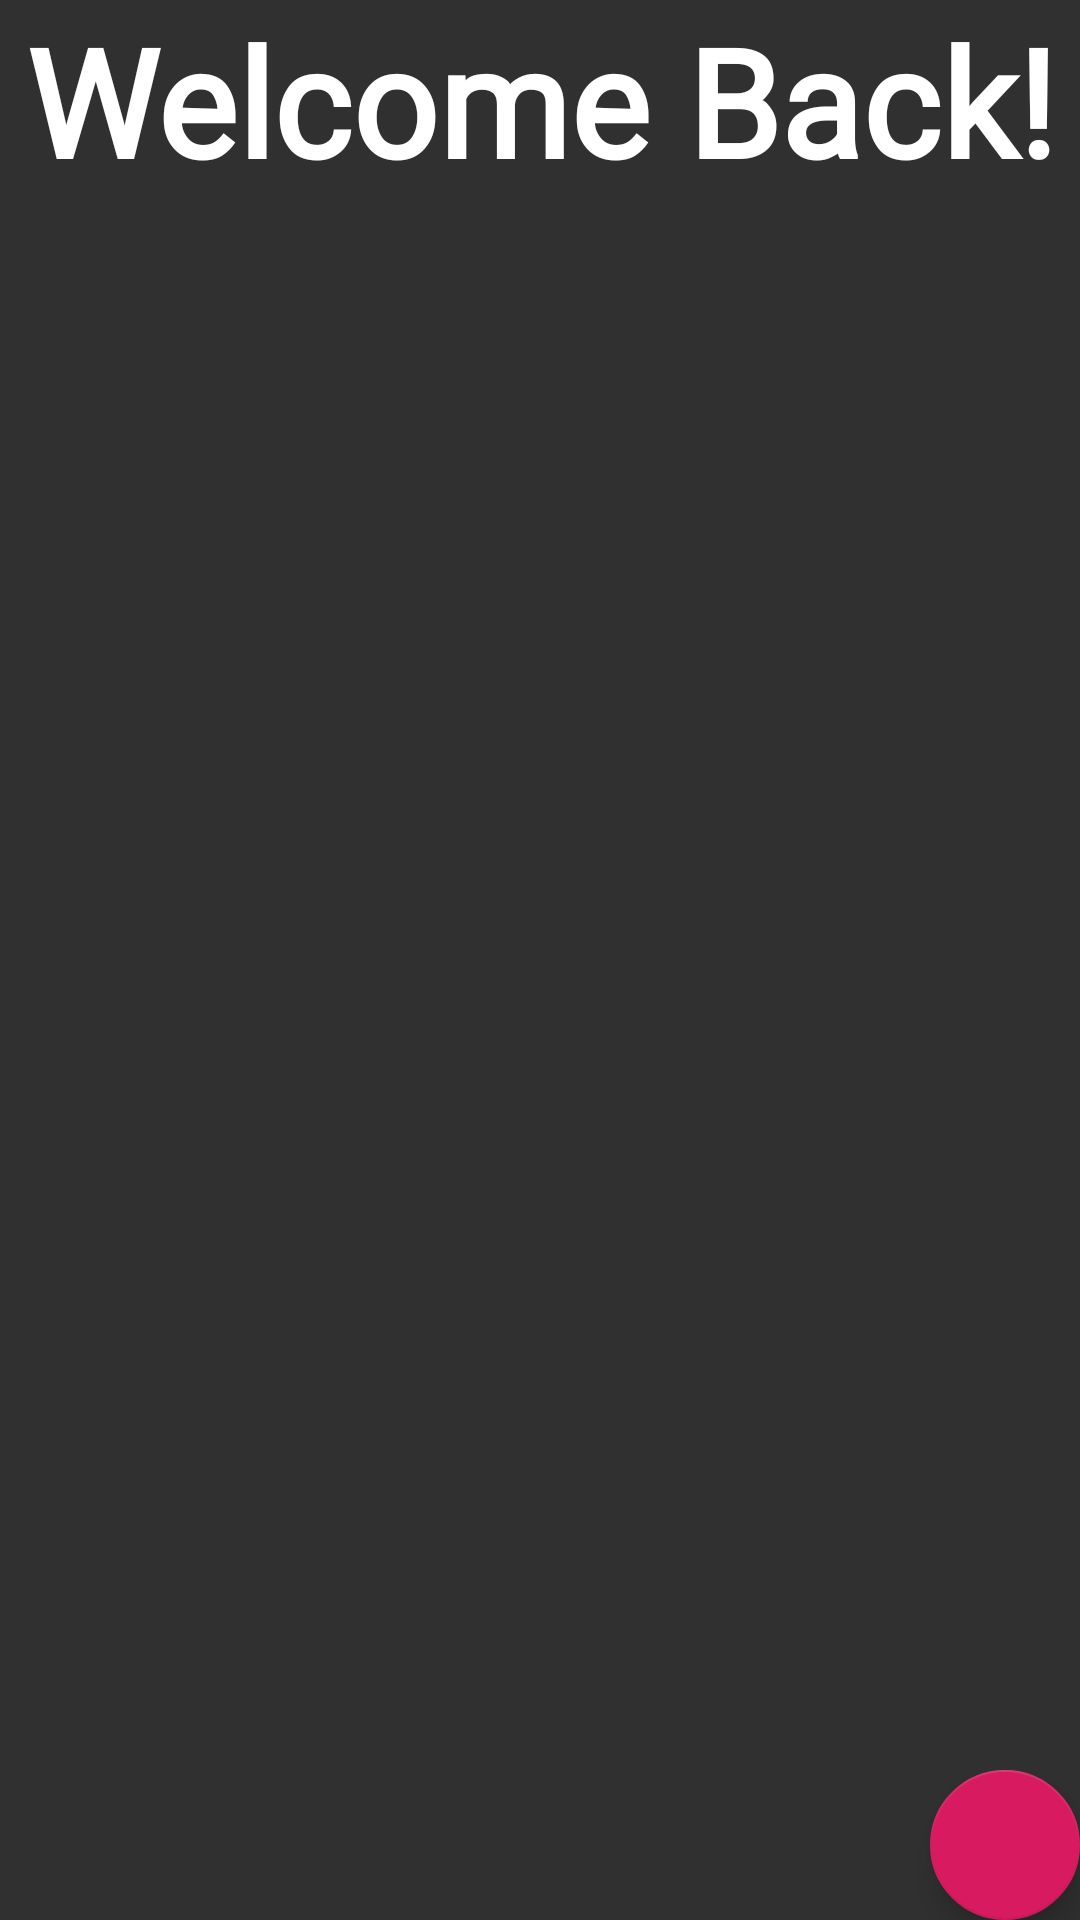

Produce the Android XML layout that renders to this screen, including the resource entries it uses.
<!-- AndroidManifest.xml: application theme AppTheme -->
<!-- res/layout/activity_main.xml -->
<?xml version="1.0" encoding="utf-8"?>
<FrameLayout xmlns:android="http://schemas.android.com/apk/res/android"
             xmlns:app="http://schemas.android.com/apk/res-auto" xmlns:tools="http://schemas.android.com/tools"
             android:layout_width="match_parent"
             android:layout_height="match_parent"
             android:background="@color/colorGrey2"
             tools:context=".MainActivity">

    
    <android.support.constraint.ConstraintLayout
            android:layout_width="match_parent"
            android:layout_height="match_parent">
        <TextView android:id="@+id/fullscreen_content"
                  android:layout_width="match_parent"
                  android:layout_height="wrap_content"
                  android:keepScreenOn="true"
                  android:textColor="@android:color/white"
                  android:textSize="50sp"
                  android:gravity="center"
                  android:text="@string/main_title" android:textAlignment="center"
                  android:fontFamily="@font/montserrat_bold" android:textStyle="bold"
                  app:layout_constraintEnd_toEndOf="parent" app:layout_constraintStart_toStartOf="parent"
                  app:layout_constraintTop_toTopOf="parent"/>
        <android.support.v7.widget.RecyclerView
                android:layout_width="match_parent"
                android:layout_height="wrap_content" app:layout_constraintEnd_toEndOf="parent"
                app:layout_constraintStart_toStartOf="parent"
                app:layout_constraintBottom_toBottomOf="parent"
                android:id="@+id/recyclerList"
                app:layout_constraintTop_toBottomOf="@+id/fullscreen_content"
                app:layout_constraintVertical_bias="0.050000012" tools:listitem="@layout/list_layout"/>
    </android.support.constraint.ConstraintLayout>

    
    <FrameLayout android:layout_width="match_parent"
                 android:layout_height="match_parent"
                 android:fitsSystemWindows="false" app:layout_constraintStart_toStartOf="parent"
                 app:layout_constraintEnd_toEndOf="parent">

        <LinearLayout android:id="@+id/fullscreen_content_controls"
                      style="?metaButtonBarStyle"
                      android:layout_width="match_parent"
                      android:layout_height="wrap_content"
                      android:layout_gravity="bottom|center_horizontal"
                      android:orientation="horizontal"
                      tools:ignore="UselessParent">
            <Space
                    android:layout_width="wrap_content"
                    android:layout_height="wrap_content" android:layout_weight="1"/>
            <android.support.design.widget.FloatingActionButton
                    android:layout_width="50dp"
                    android:layout_height="50dp"
                    android:clickable="true"
                    android:id="@+id/btnAddNew" app:fabSize="normal"/>
        </LinearLayout>
    </FrameLayout>

</FrameLayout>
<!-- res/layout/list_layout.xml (included above) -->
<?xml version="1.0" encoding="utf-8"?>
<LinearLayout xmlns:android="http://schemas.android.com/apk/res/android"
              xmlns:app="http://schemas.android.com/apk/res-auto" xmlns:tools="http://schemas.android.com/tools"
              android:orientation="vertical" android:layout_width="match_parent"
              android:layout_height="wrap_content">

    <android.support.v7.widget.CardView
            android:layout_margin="5dp"
            android:layout_width="match_parent"
            android:layout_height="match_parent" app:cardElevation="2dp" android:id="@+id/card_view"
            app:cardBackgroundColor="@color/cardview_dark_background">
        <LinearLayout
                android:orientation="horizontal"
                android:layout_width="match_parent"
                android:layout_height="65dp"
                android:paddingLeft="15dp" android:paddingRight="15dp" android:gravity="center|start">
            <TextView
                    android:textAppearance="@style/Base.TextAppearance.AppCompat.Large"
                    android:id="@+id/text"
                    android:layout_width="wrap_content"
                    android:layout_height="wrap_content"
                    android:text="@string/null_data" android:textAlignment="viewStart" android:textStyle="bold"
                    android:textSize="24sp" android:textColor="@android:color/white"/>
            <LinearLayout
                    android:orientation="vertical"
                    android:layout_width="331dp"
                    android:layout_height="match_parent"
                    android:paddingLeft="15dp" android:paddingRight="15dp" android:gravity="center|end">

                <TextView
                        android:id="@+id/importance_text"
                        android:textAppearance="@style/TextAppearance.AppCompat.Large"
                        android:visibility="invisible"
                        android:layout_width="match_parent" android:layout_height="wrap_content"
                        android:layout_gravity="bottom|center" android:textStyle="bold"/>
            </LinearLayout>

        </LinearLayout>
    </android.support.v7.widget.CardView>

</LinearLayout>
<!-- resources referenced by this layout -->
<resources>
  <color name="colorGrey2">#303030</color>
  <string name="main_title">Welcome Back!</string>
  
      // Login Activity and Reg
  <string name="null_data">NULL</string>
  <style name="AppTheme" parent="Theme.AppCompat.Light.NoActionBar">
          
          <item name="colorPrimary">@color/colorPrimary</item>
          <item name="colorPrimaryDark">@color/colorPrimaryDark</item>
          <item name="colorAccent">@color/colorAccent</item>
      </style>
  <color name="colorPrimary">#008577</color>
  <color name="colorPrimaryDark">#00574B</color>
  <color name="colorAccent">#D81B60</color>
</resources>
